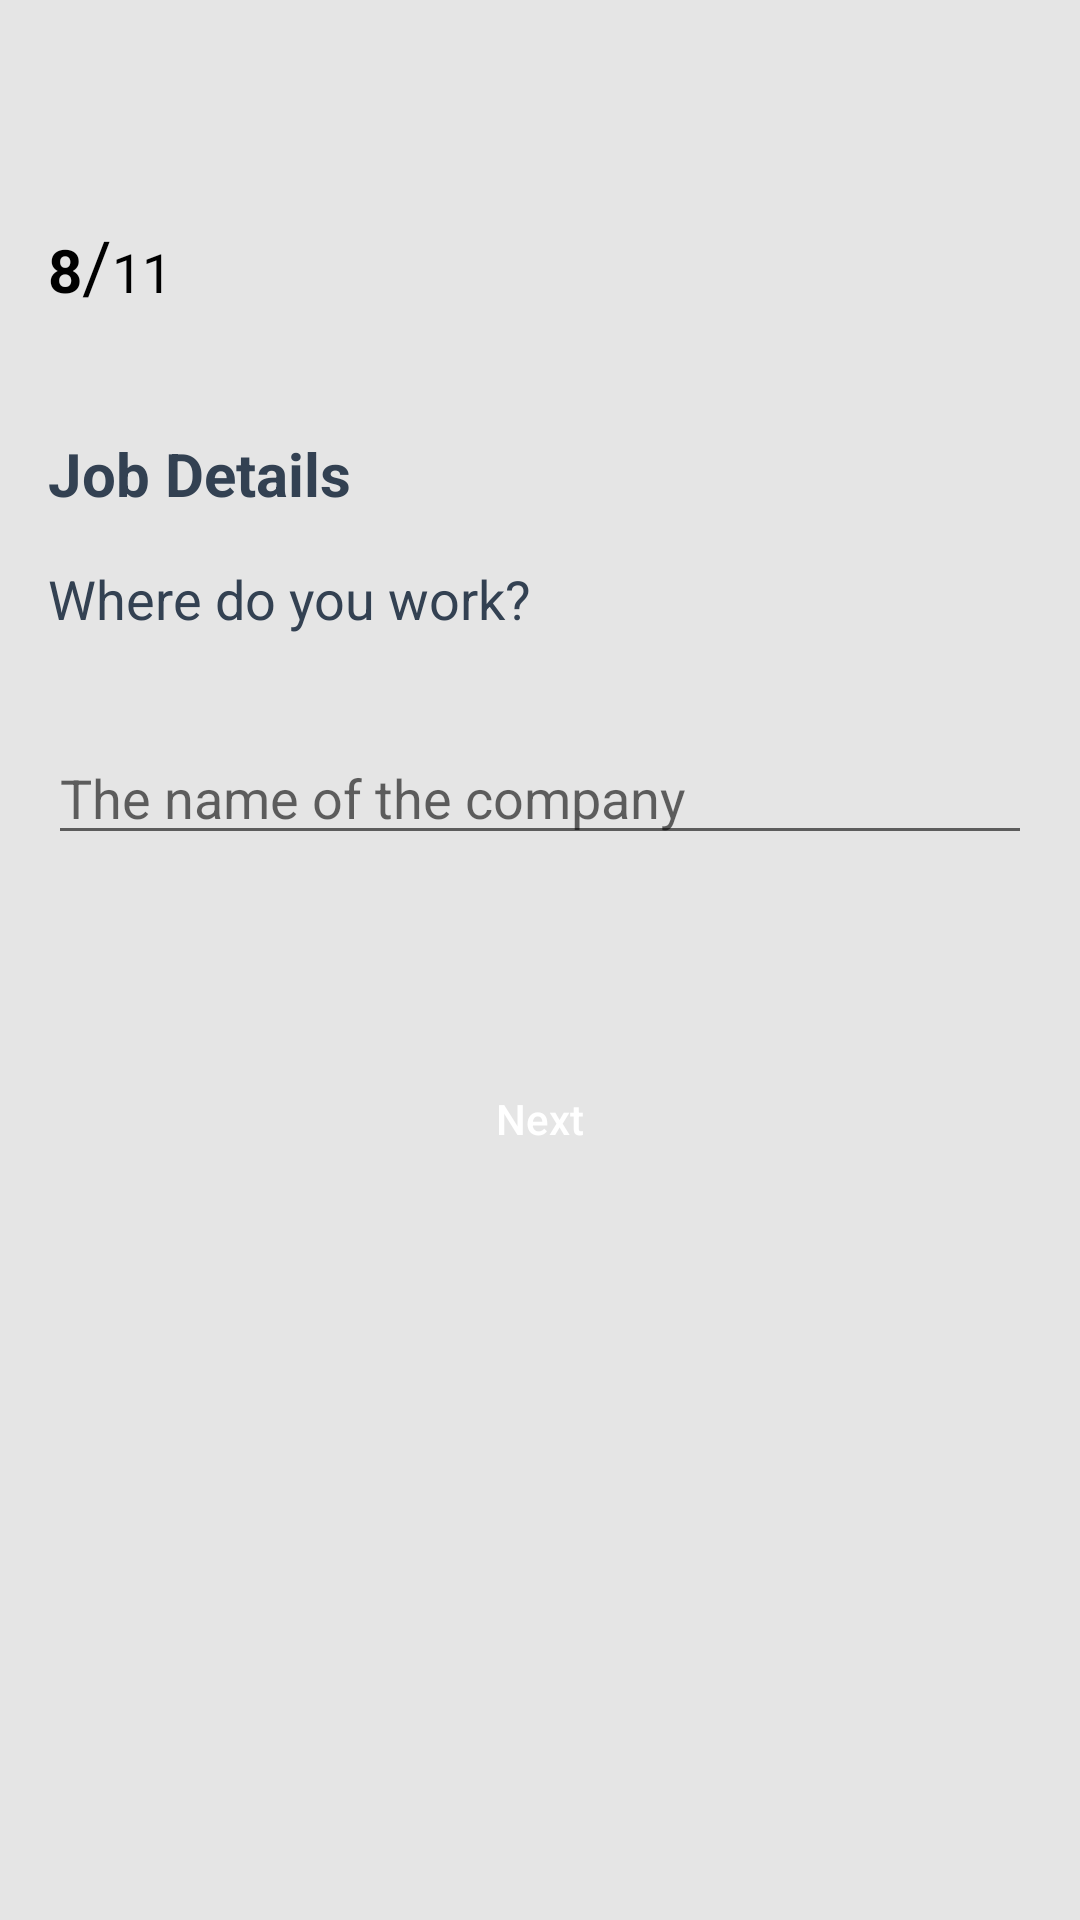

Layout XML and referenced resources for this Android screen:
<!-- AndroidManifest.xml: application theme AppTheme.NoActionBar -->
<!-- res/layout/choose_work.xml -->
<?xml version="1.0" encoding="utf-8"?>
<LinearLayout xmlns:android="http://schemas.android.com/apk/res/android"
    android:layout_width="match_parent"
    android:layout_height="match_parent"
    android:background="@color/grey"

    android:orientation="vertical">

    <android.support.v7.widget.Toolbar
        xmlns:android="http://schemas.android.com/apk/res/android"
        xmlns:app="http://schemas.android.com/apk/res-auto"
        android:id="@+id/toolbar"
        android:layout_height="?attr/actionBarSize"
        android:layout_width="match_parent"
        style="@style/Headerbar"
        app:theme="@style/AppTheme.ToolbarStyle"
        app:popupTheme="@style/AppTheme.PopupOverlay"
        app:layout_scrollFlags="scroll|enterAlways"
        app:titleTextAppearance="@style/Toolbar.TitleText"
        android:background="@color/grey">
    </android.support.v7.widget.Toolbar>

    <LinearLayout
        android:id="@+id/linearLayout6"
        android:layout_width="match_parent"
        android:layout_height="wrap_content"
        android:layout_marginLeft="16dp"
        android:layout_marginTop="16dp"

        android:layout_marginRight="16dp"
        android:orientation="horizontal">

        <TextView
            android:layout_width="wrap_content"
            android:layout_height="wrap_content"
            android:text="8"

            android:textColor="@android:color/black"
            android:textSize="20sp"
            android:textStyle="bold" />

        <TextView
            android:layout_width="wrap_content"
            android:layout_height="wrap_content"
            android:text="/"
            android:textColor="@android:color/black"
            android:textSize="24sp" />

        <TextView
            android:layout_width="wrap_content"
            android:layout_height="wrap_content"
            android:text="11"
            android:textColor="@android:color/black"
            android:textSize="18sp" />


    </LinearLayout>

    <TextView
        android:layout_width="match_parent"
        android:layout_height="wrap_content"
        android:layout_marginLeft="16dp"
        android:layout_marginTop="40dp"
        android:layout_marginRight="16dp"
        android:text="Job Details"
        android:textColor="@color/black_shade"
        android:textSize="20sp"
        android:textStyle="bold" />

    <TextView
        android:layout_width="wrap_content"
        android:layout_height="wrap_content"
        android:layout_marginLeft="16dp"
        android:layout_marginTop="16dp"
        android:layout_marginRight="16dp"

        android:layout_marginBottom="32dp"
        android:text="Where do you work?"
        android:textColor="@color/black_shade"
        android:textSize="18sp"

        />



        <EditText
            android:id="@+id/et_placeofWork"
            android:layout_width="match_parent"
            android:singleLine="true"
            android:imeOptions="actionDone"
            android:digits="abcdefghijklmnopqrstuvwxyzABCDEFGHIJKLMNOPQRSTUVWXYZ"
            android:inputType="textCapWords"
            android:layout_height="wrap_content"
            android:hint="The name of the company"
            android:layout_marginLeft="16dp"
            android:layout_marginRight="16dp"

            />


    <Button
        android:id="@+id/btn_choose_work"
        android:layout_width="match_parent"
        android:layout_height="wrap_content"

        android:layout_marginLeft="16dp"
        android:layout_marginTop="64dp"
        android:layout_marginRight="16dp"

        android:background="@drawable/btn_ash"
        android:clickable="false"

        android:text="@string/next"
        android:textAllCaps="false"
        android:textColor="@color/white" />

</LinearLayout>
<!-- resources referenced by this layout -->
<resources>
  <color name="black_shade">#334152</color>
  <color name="grey">#E5E5E5</color>
  <color name="white">#FFFFFF</color>
  <string name="next">Next</string>
  <style name="AppTheme.PopupOverlay" parent="ThemeOverlay.AppCompat.Light" />
  <style name="AppTheme.ToolbarStyle">
  
          <item name="windowActionBar">false</item>
          <item name="windowNoTitle">true</item>
          <item name="android:textColorSecondary">@color/colorAccent</item>
          <item name="android:fontFamily">@font/sanfrancisco</item>
  
      </style>
  <style name="Headerbar">
          <item name="actionMenuTextColor">@android:color/black</item>
          <item name="android:textColorSecondary">@color/colorAccent</item>
          <item name="android:background">@color/white</item>
      </style>
  <style name="Toolbar.TitleText" parent="TextAppearance.Widget.AppCompat.Toolbar.Title">
          <item name="android:textSize">18sp</item>
      </style>
  <style name="AppTheme.NoActionBar" parent="Theme.AppCompat.Light">
          <item name="windowActionBar">false</item>
          <item name="windowNoTitle">true</item>
          <item name="colorAccent">@color/colorAccent</item>
  
          <item name="drawerArrowStyle">@style/DrawerIcon</item>
          <item name="actionOverflowButtonStyle">@style/MyOverflowButtonStyle</item>
  
      </style>
  <color name="colorAccent">#A9d041</color>
  <style name="DrawerIcon" parent="Widget.AppCompat.DrawerArrowToggle">
          <item name="color">@color/black</item>
      </style>
  <style name="MyOverflowButtonStyle" parent="Widget.AppCompat.ActionButton.Overflow">
  
      </style>
  <color name="black">#000000</color>
</resources>
